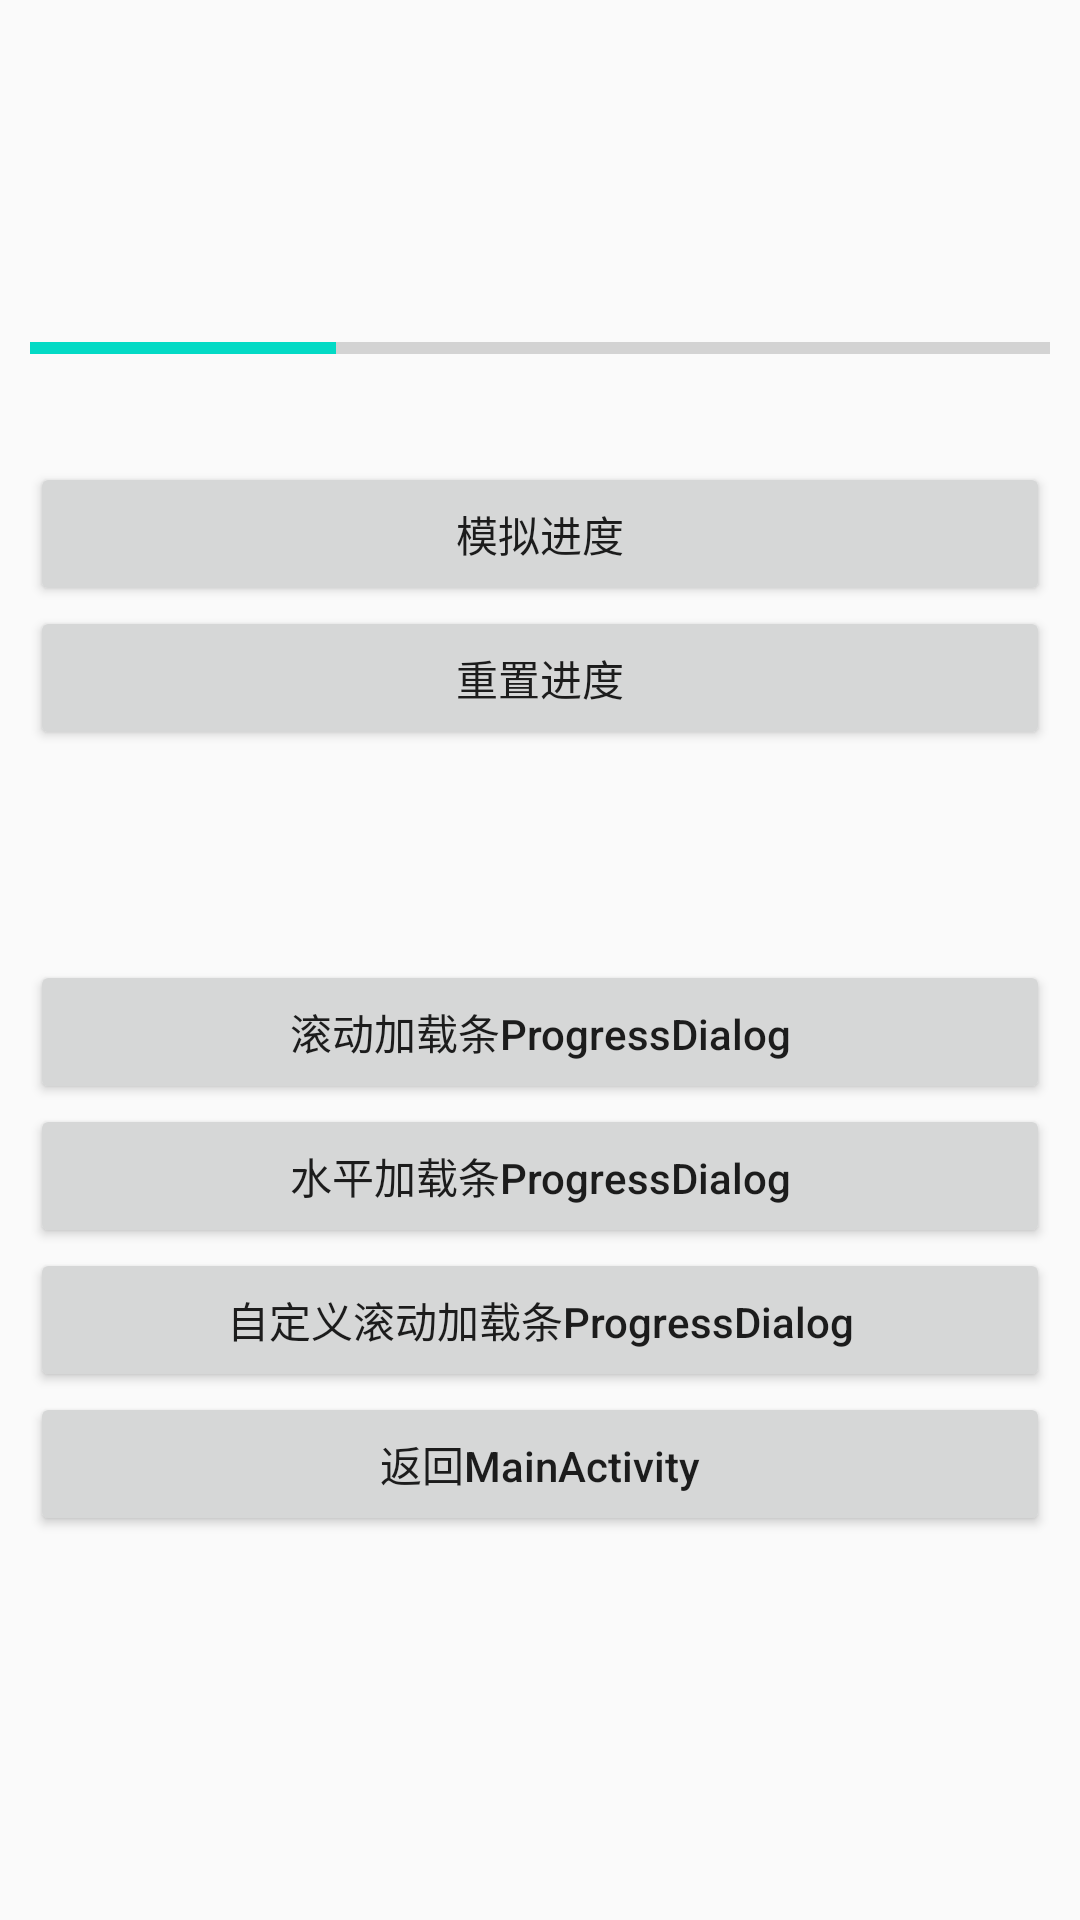

Android layout source for this screen:
<!-- AndroidManifest.xml: application theme AppTheme -->
<!-- res/layout/activity_progress.xml -->
<?xml version="1.0" encoding="utf-8"?>
<LinearLayout xmlns:android="http://schemas.android.com/apk/res/android"
    xmlns:app="http://schemas.android.com/apk/res-auto"
    xmlns:tools="http://schemas.android.com/tools"
    android:layout_width="match_parent"
    android:layout_height="match_parent"
    tools:context=".ProgressBar.ProgressActivity"
    android:gravity="center_horizontal"
    android:orientation="vertical"
    android:padding="10dp">

    <ProgressBar
        android:layout_marginTop="30dp"
        android:id="@+id/pb1"
        android:layout_width="wrap_content"
        android:layout_height="wrap_content"/>
    <ProgressBar
        android:layout_marginTop="20dp"
        android:id="@+id/pb2"
        android:layout_width="match_parent"
        android:layout_height="wrap_content"
        style="@style/Widget.AppCompat.ProgressBar.Horizontal"
        android:max="100"
        android:progress="30"/>
    <Button
        android:layout_marginTop="30dp"
        android:id="@+id/btn_start"
        android:layout_width="match_parent"
        android:layout_height="wrap_content"
        android:text="模拟进度"/>
    <Button
        android:id="@+id/btn_restart"
        android:layout_width="match_parent"
        android:layout_height="wrap_content"
        android:text="重置进度"/>

    <ProgressBar
        android:id="@+id/pb3"
        style="@style/MyProgressBar"
        android:layout_width="wrap_content"
        android:layout_height="wrap_content"
        android:layout_marginTop="30dp" />

    <Button
        android:layout_marginTop="40dp"
        android:id="@+id/btn_progress_dialog1"
        android:layout_width="match_parent"
        android:layout_height="wrap_content"
        android:text="滚动加载条ProgressDialog"
        android:textAllCaps="false"/>
    <Button
        android:id="@+id/btn_progress_dialog2"
        android:layout_width="match_parent"
        android:layout_height="wrap_content"
        android:text="水平加载条ProgressDialog"
        android:textAllCaps="false"/>
    <Button
        android:id="@+id/btn_progress_dialog3"
        android:layout_width="match_parent"
        android:layout_height="wrap_content"
        android:text="自定义滚动加载条ProgressDialog"
        android:textAllCaps="false"/>
    <Button
        android:id="@+id/btn_return"
        android:layout_width="match_parent"
        android:layout_height="wrap_content"
        android:text="返回MainActivity"
        android:textAllCaps="false"/>

</LinearLayout>
<!-- resources referenced by this layout -->
<resources>
  <style name="MyProgressBar">
          <item name="android:indeterminateDrawable">@drawable/icon_progress</item>
      </style>
  <style name="AppTheme" parent="Theme.AppCompat.Light.DarkActionBar">
          
          <item name="colorPrimary">@color/colorPrimary</item>
          <item name="colorPrimaryDark">@color/colorPrimaryDark</item>
          <item name="colorAccent">@color/colorAccent</item>
      </style>
  <!-- not gathered from this repository: default colours our renderer supplied (Android Studio template values) -->
  <color name="colorPrimary">#FF6200EE</color>
  <color name="colorPrimaryDark">#FF3700B3</color>
  <color name="colorAccent">#FF03DAC5</color>
</resources>
